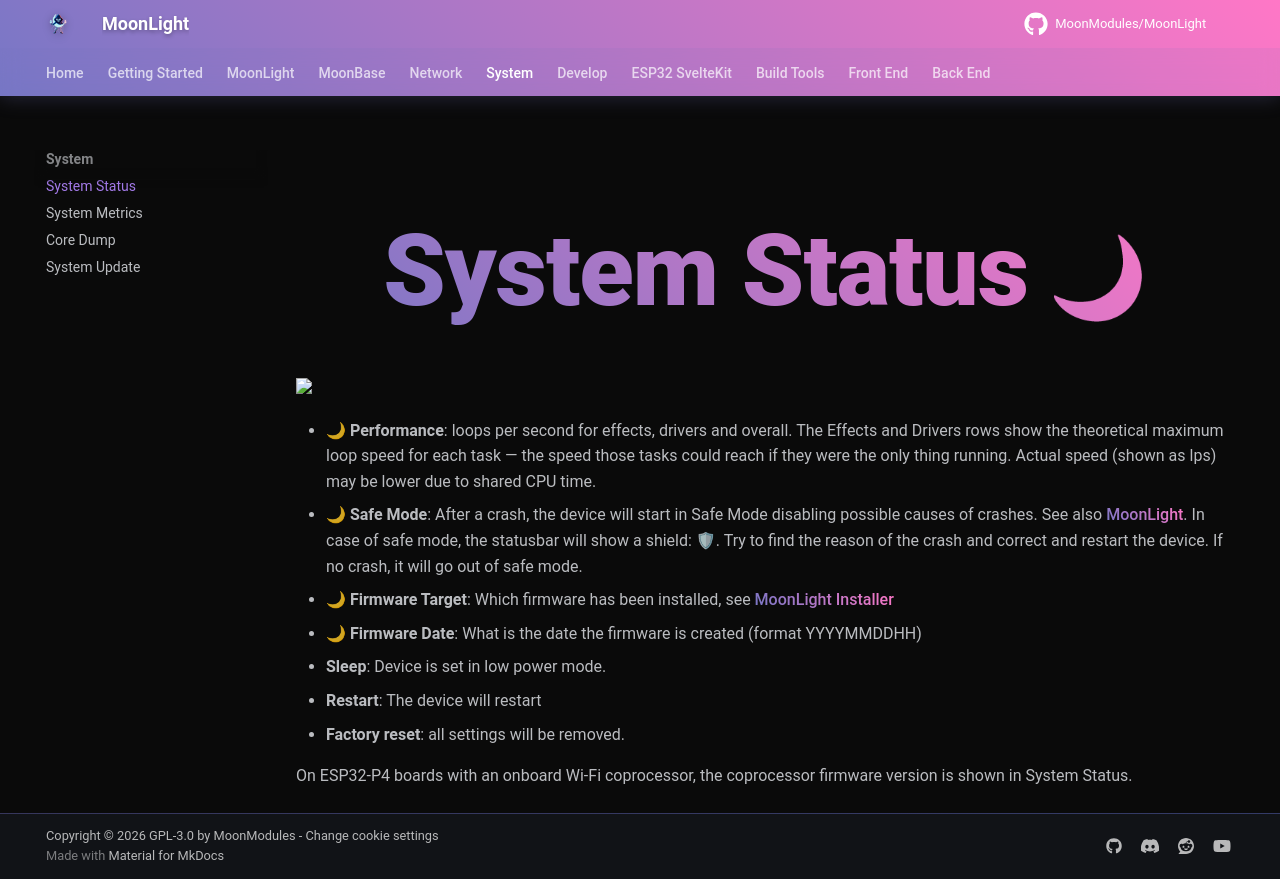

repository: troyhacks/MoonLight · page: system/status/index.html · generator: mkdocs

# System Status

<img width="320" src="https://github.com/user-attachments/assets/ebbe9723-de0b-4fcf-a527-b660b508bb6e" />

* 🌙 **Performance**: loops per second: nr of times main loop is executed
* 🌙 **Safe Mode**: After a crash, the device will start in Safe Mode disabling possible causes of crashes. See also [MoonLight](https://moonmodules.org/MoonLight/moonlight/overview/). In case of safe mode, the statusbar will show a shield: 🛡. Try to find the reason of the crash and correct and restart the device. If no crash, it will go out of safe mode.
* 🌙 **Firmware Target**: Which firmware has been installed, see [MoonLight Installer](https://moonmodules.org/MoonLight/gettingstarted/installer/)
* 🌙 **Firmware Date**: What is the date the firmware is created (format YYYYMMDDHH)

* **Sleep**: Device is set in low power mode.
* **Restart**: The device will restart
* **Factory reset**: all settings will be removed.
